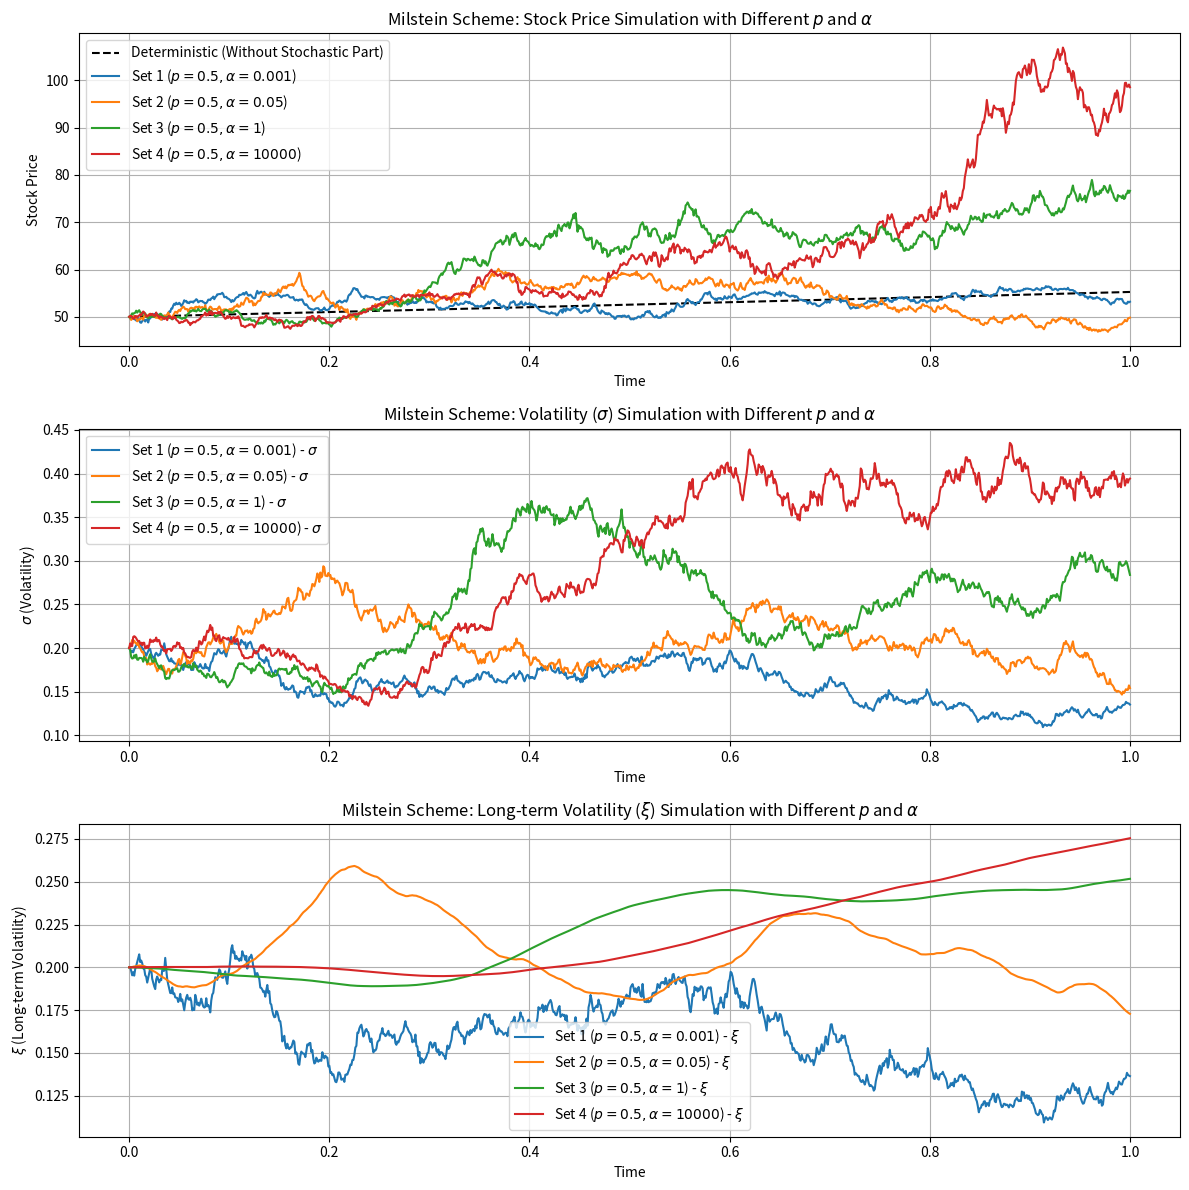

Reproduce this figure in Python.
import numpy as np
import matplotlib.pyplot as plt

# Parameters
mu = 0.10   # Drift coefficient
S0 = 50.0   # Initial stock price
sigma0 = 0.20  # Initial volatility
xi0 = 0.20   # Initial long-term volatility
T = 1.0     # Total time
N = 1000    # Number of time steps
dt = T / N   # Time step

# Values for p and alpha
p_values = [0.5, 0.5, 0.5, 0.5]
alpha_values = [0.001,0.05, 1, 10000]

# Arrays to store results
t_values = np.linspace(0, T, N+1)
S_values_sets = []
sigma_values_sets = []
xi_values_sets = []

# Milstein scheme simulation for different p and alpha values
for i in range(len(p_values)):
    S_values = np.zeros(N+1)
    sigma_values = np.zeros(N+1)
    xi_values = np.zeros(N+1)

    S_values[0] = S0
    sigma_values[0] = sigma0
    xi_values[0] = xi0

    for j in range(1, N+1):
        epsilon1 = np.random.normal(0, 1)
        epsilon2 = np.random.normal(0, 1)

        # Milstein scheme for stock price
        S_values[j] = S_values[j-1] + mu * S_values[j-1] * dt + sigma_values[j-1] * S_values[j-1] * np.sqrt(dt) * epsilon1 + p_values[i] * sigma_values[j-1] * np.sqrt(dt) * epsilon2
        S_values[j] += 0.5 * p_values[i] * sigma_values[j-1] * sigma_values[j-1] * (epsilon2 * epsilon2 - 1) * dt  # Milstein correction term

        # Stochastic part for volatility (sigma) and long-term volatility (xi)
        sigma_values[j] = sigma_values[j-1] + (sigma_values[j-1] - xi_values[j-1]) * dt + p_values[i] * sigma_values[j-1] * np.sqrt(dt) * epsilon2
        sigma_values[j] += 0.5 * p_values[i] * sigma_values[j-1] * (epsilon2 * epsilon2 - 1) * dt  # Milstein correction term

        xi_values[j] = xi_values[j-1] + (sigma_values[j-1] - xi_values[j-1]) * dt + dt / alpha_values[i] * (sigma_values[j-1] - xi_values[j-1])

    S_values_sets.append(S_values)
    sigma_values_sets.append(sigma_values)
    xi_values_sets.append(xi_values)

# Plot the results
plt.figure(figsize=(12, 12))

# Plot deterministic part without stochastic component for stock price
plt.subplot(3, 1, 1)
S_deterministic = S0 * np.exp(mu * t_values)
plt.plot(t_values, S_deterministic, label='Deterministic (Without Stochastic Part)', color='black', linestyle='--')
for i in range(len(p_values)):
    plt.plot(t_values, S_values_sets[i], label=f'Set {i+1} ($p={p_values[i]}, \\alpha={alpha_values[i]}$)')
plt.xlabel('Time')
plt.ylabel('Stock Price')
plt.title('Milstein Scheme: Stock Price Simulation with Different $p$ and $\\alpha$')
plt.legend()
plt.grid(True)

# Plot stochastic simulations for volatility (sigma) and long-term volatility (xi)
plt.subplot(3, 1, 2)
for i in range(len(p_values)):
    plt.plot(t_values, sigma_values_sets[i], label=f'Set {i+1} ($p={p_values[i]}, \\alpha={alpha_values[i]}$) - $\\sigma$')
plt.xlabel('Time')
plt.ylabel('$\\sigma$ (Volatility)')
plt.title('Milstein Scheme: Volatility ($\\sigma$) Simulation with Different $p$ and $\\alpha$')
plt.legend()
plt.grid(True)

# Plot stochastic simulations for long-term volatility (xi)
plt.subplot(3, 1, 3)
for i in range(len(p_values)):
    plt.plot(t_values, xi_values_sets[i], label=f'Set {i+1} ($p={p_values[i]}, \\alpha={alpha_values[i]}$) - $\\xi$')
plt.xlabel('Time')
plt.ylabel('$\\xi$ (Long-term Volatility)')
plt.title('Milstein Scheme: Long-term Volatility ($\\xi$) Simulation with Different $p$ and $\\alpha$')
plt.legend()
plt.grid(True)

plt.tight_layout()
plt.show()
